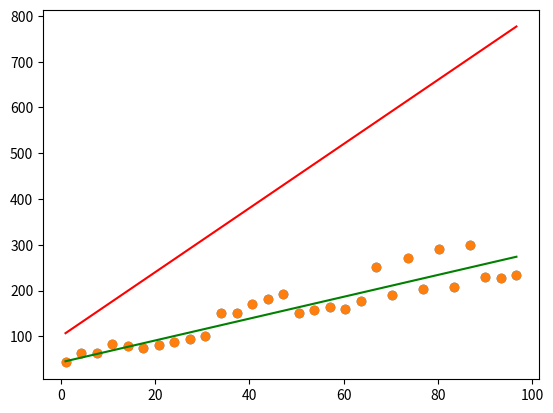

Source code (Python):
# -*- coding: utf-8 -*-
"""basic_bestfitline.ipynb

Automatically generated by Colaboratory.

Original file is located at
    https://colab.research.google.com/<link-removed>
"""

import numpy as np
import matplotlib.pyplot as plt

print("X:")

x=np.linspace(1,100,30,endpoint=False)
print(x)

print("Y:")

y=np.zeros(30,dtype=float)

y = [ 43,   62.9,  62.8,  82.7,  78.4,  75.,   81.6,  88.2,  94.8, 101.4, 152.,  151.9,
 171.8, 181.7, 191.6, 151.,  157.6, 164.2, 160.8, 177.4, 251.,  190.6, 270.8, 203.8,
 290.6, 207.,  300.4, 230.2, 226.8, 233.4]

print(y)

plt.scatter(x,y)

m=7
b=100
z=m*x
z=z+b
plt.plot(x,z,color='red')

def cost(p):
  c=0
  for i in range(30):
    c+=(y[i]-p[i])*(y[i]-p[i])

  return c

print("Initial Cost:", cost(z))

def update(m,b,lr,lr2):
  #old implementation
  #grad=0
  #gradb=0
  #for i in range(30):
    #grad+=(y[i]-m*x[i]-b)*-1*x[i]
    #gradb+=-(y[i]-m*x[i]-b)

  grad=np.sum(np.dot(-1*(x.T),y-(m*x + b)))
  gradb=np.sum(-1*(y-(m*x + b)))

  M=m-grad*lr
  B=b-gradb*lr2
  return M,B

print("Checking Update Function",update(5,100,0.000001,0.0001))

print("Improving Loss:")

m=-2
b=-200
z=m*x
z=z+b
for i in range(500):
  if i%10==0:
    print(cost(z))
  m,b=update(m,b,0.000001,0.001)
  z=m*x
  z=z+b

print("************************************************")
print(" ")
print("Final Model Predicted Line Stats:")
print("Slope:" , m , " ;Y intercept" , b)
print(":P")

plt.plot(x,z,color='green')
plt.scatter(x,y)
